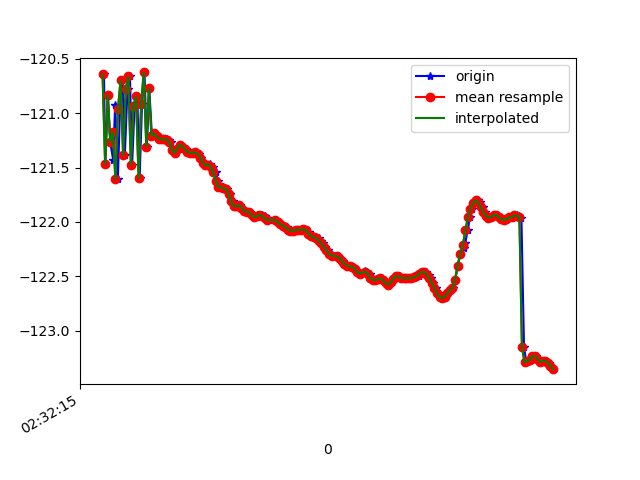

Data behind this chart, as committed beside it:
1617849136091, 544779650398601, -120.63975, 20.300144, 83.89753
1617849136102, 544779669629371, -121.5, 20.34, 84.52
1617849136122, 544779688860141, -120.8, 20.38, 84.03
1617849136140, 544779708090911, -121.3, 20.33, 84.62
1617849136162, 544779727321681, -121.4, 20.54, 84.48
1617849136178, 544779746552451, -120.9, 20.49, 84.18
1617849136199, 544779765783221, -121.6, 20.45, 84.89
1617849136216, 544779785013991, -121, 20.5, 83.99
1617849136235, 544779804244761, -120.7, 20.43, 83.94
1617849136253, 544779823475531, -121.4, 20.42, 84.52
1617849136274, 544779842706301, -120.8, 20.43, 83.65
1617849136293, 544779861937071, -120.7, 20.37, 83.84
1617849136310, 544779881167841, -121.5, 20.39, 84.44
1617849136329, 544779900398611, -120.9, 20.43, 83.84
1617849136350, 544779919629381, -120.8, 20.37, 83.91
1617849136368, 544779938860151, -121.6, 20.38, 84.56
1617849136387, 544779958090921, -120.9, 20.39, 83.58
1617849136406, 544779977321691, -120.6, 20.34, 83.52
1617849136425, 544779996552461, -121.3, 20.34, 84.09
1617849136443, 544780015783231, -120.8, 20.37, 83.41
1617849136464, 544780035014001, -121.2, 20.36, 83.78
1617849136482, 544780054244771, -121.2, 20.35, 83.66
1617849136500, 544780073475541, -121.2, 20.36, 83.64
1617849136519, 544780092706311, -121.2, 20.38, 83.64
1617849136539, 544780111937081, -121.2, 20.41, 83.66
1617849136558, 544780131167851, -121.2, 20.44, 83.68
1617849136578, 544780150398621, -121.2, 20.46, 83.69
1617849136598, 544780169629391, -121.2, 20.47, 83.69
1617849136615, 544780188860161, -121.3, 20.48, 83.69
1617849136634, 544780208090931, -121.3, 20.49, 83.69
1617849136653, 544780227321701, -121.4, 20.5, 83.68
1617849136673, 544780246552471, -121.3, 20.52, 83.65
1617849136691, 544780265783241, -121.3, 20.52, 83.63
1617849136710, 544780285141873, -121.3, 20.52, 83.62
1617849136729, 544780304372643, -121.3, 20.52, 83.6
1617849136748, 544780323603413, -121.4, 20.52, 83.59
1617849136768, 544780342834183, -121.4, 20.52, 83.58
1617849136786, 544780362064953, -121.4, 20.52, 83.58
1617849136804, 544780381295723, -121.4, 20.51, 83.57
1617849136826, 544780400526493, -121.4, 20.49, 83.57
1617849136843, 544780419757263, -121.4, 20.48, 83.57
1617849136862, 544780438988033, -121.5, 20.47, 83.58
1617849136881, 544780458218803, -121.5, 20.46, 83.59
1617849136902, 544780477449573, -121.5, 20.46, 83.6
1617849136919, 544780496680343, -121.5, 20.45, 83.6
1617849136939, 544780515911113, -121.5, 20.44, 83.62
1617849136959, 544780535141883, -121.5, 20.41, 83.63
1617849136978, 544780554372653, -121.6, 20.42, 83.65
1617849136996, 544780573603423, -121.7, 20.45, 83.66
1617849137015, 544780592834193, -121.7, 20.46, 83.68
1617849137035, 544780612064963, -121.7, 20.47, 83.7
1617849137051, 544780631295733, -121.7, 20.47, 83.7
1617849137071, 544780650526503, -121.7, 20.47, 83.72
1617849137091, 544780669757273, -121.8, 20.48, 83.74
1617849137110, 544780688988043, -121.9, 20.49, 83.74
1617849137129, 544780708218813, -121.9, 20.52, 83.73
1617849137148, 544780727449583, -121.8, 20.53, 83.75
1617849137167, 544780746680353, -121.9, 20.54, 83.76
1617849137188, 544780765911123, -121.9, 20.54, 83.76
1617849137207, 544780785141893, -121.9, 20.55, 83.74
1617849137224, 544780804372663, -121.9, 20.57, 83.74
... 123 more rows
